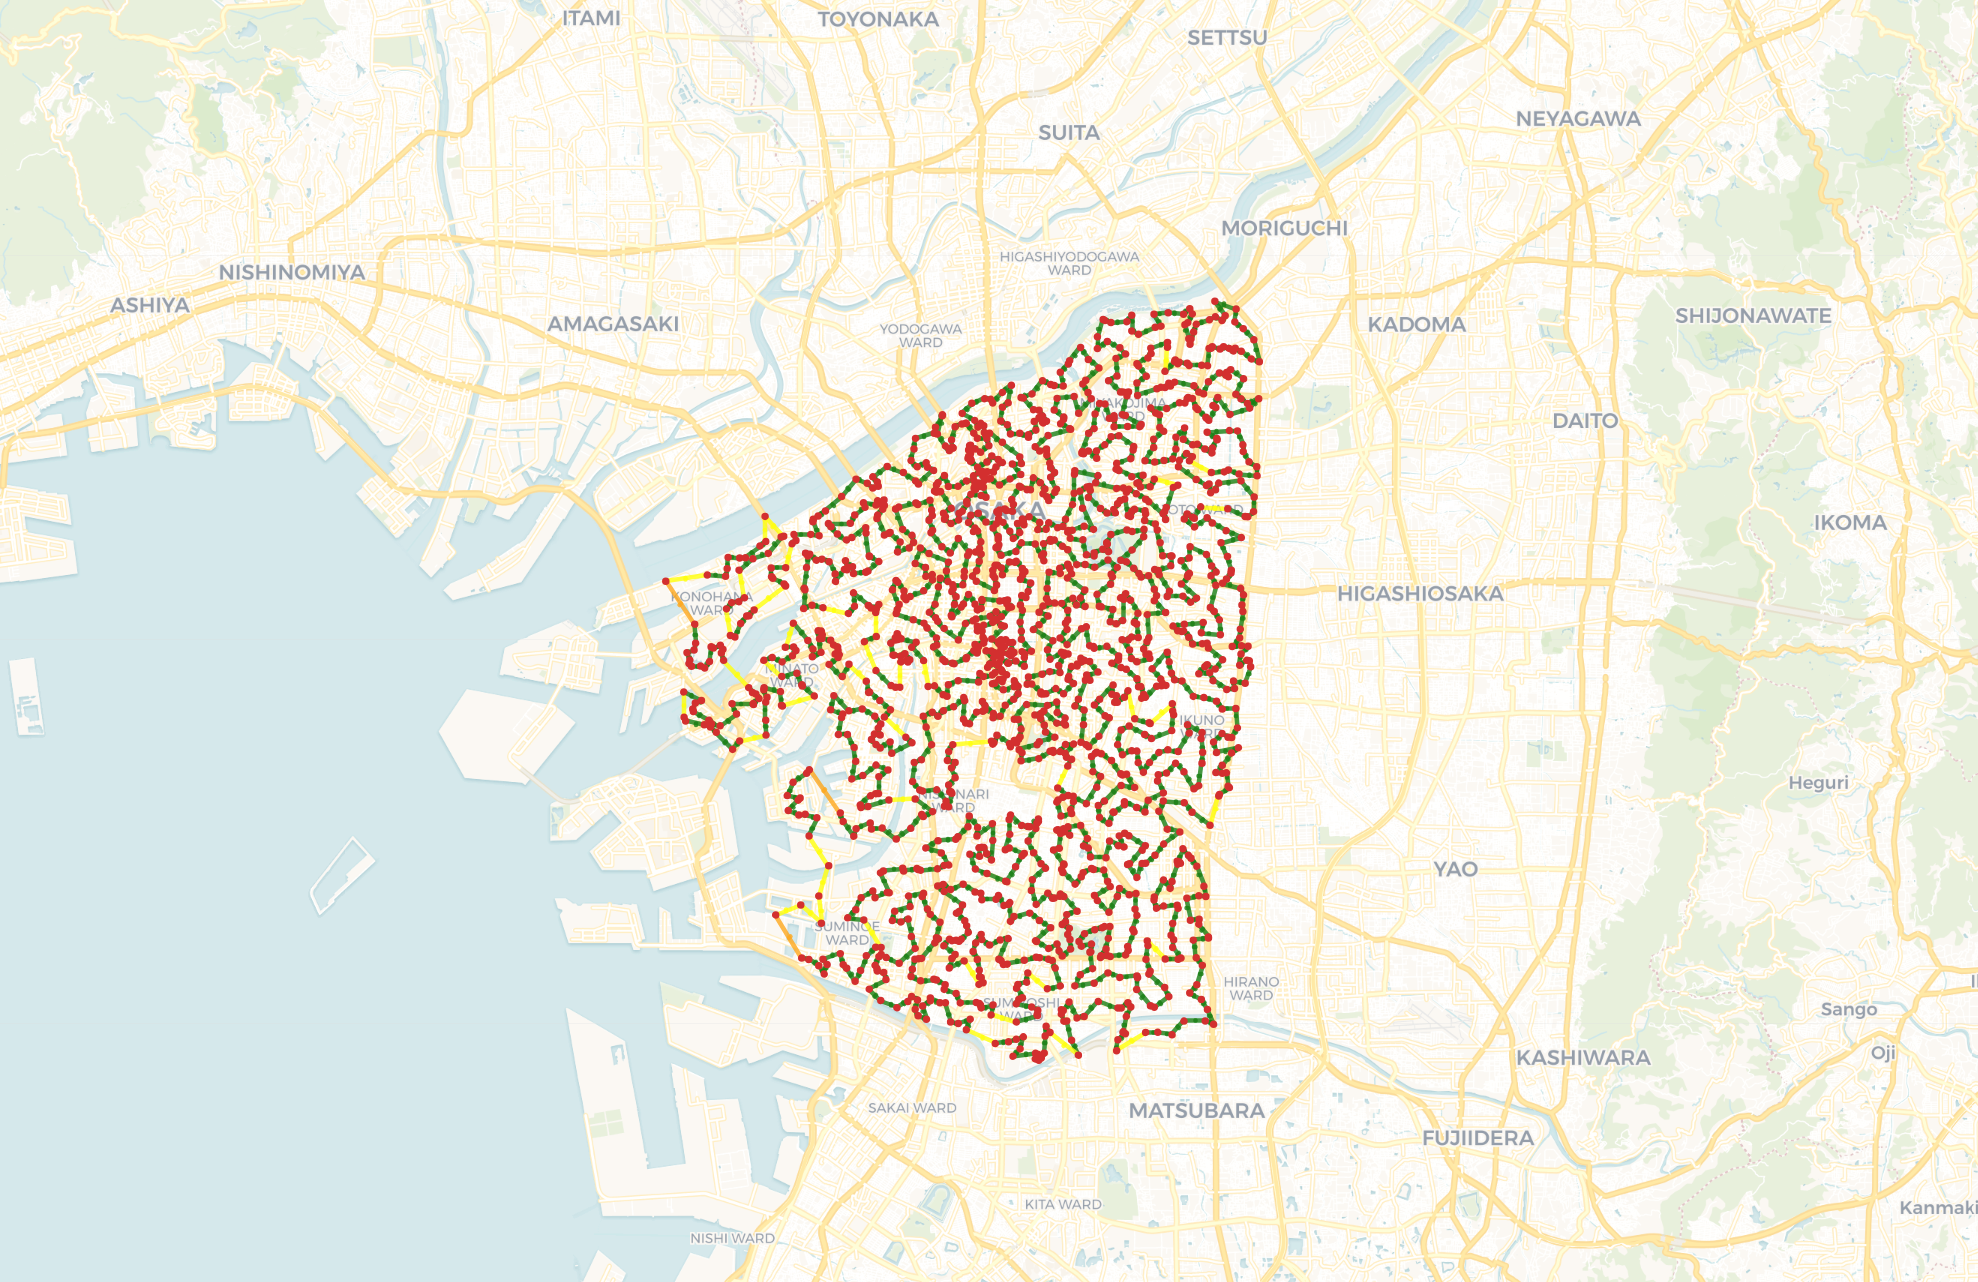

The file beside this chart, header and first rows:
34.6884, 135.51758
34.69, 135.5
34.69, 135.5
34.69, 135.5
34.69, 135.5
34.69, 135.5
34.69, 135.5
34.69, 135.5
34.69, 135.5
34.69, 135.5
34.69, 135.5
34.69, 135.5
34.69, 135.5
34.69, 135.5
34.69, 135.5
34.68, 135.5
34.68, 135.5
34.68, 135.5
34.68, 135.5
34.68, 135.5
34.68, 135.5
34.68, 135.5
34.68, 135.5
34.68, 135.5
34.67, 135.5
34.67, 135.5
34.67, 135.5
34.67, 135.5
34.67, 135.5
34.67, 135.5
34.67, 135.5
34.67, 135.5
34.67, 135.5
34.67, 135.5
34.67, 135.5
34.67, 135.5
34.67, 135.5
34.67, 135.5
34.67, 135.5
34.67, 135.5
34.67, 135.5
34.67, 135.5
34.68, 135.5
34.68, 135.5
34.68, 135.5
34.68, 135.5
34.67, 135.5
34.67, 135.5
34.67, 135.5
34.68, 135.5
34.68, 135.5
34.68, 135.5
34.68, 135.5
34.68, 135.5
34.68, 135.5
34.68, 135.5
34.68, 135.5
34.68, 135.5
34.68, 135.5
34.68, 135.5
34.68, 135.5
... 1,732 more rows
